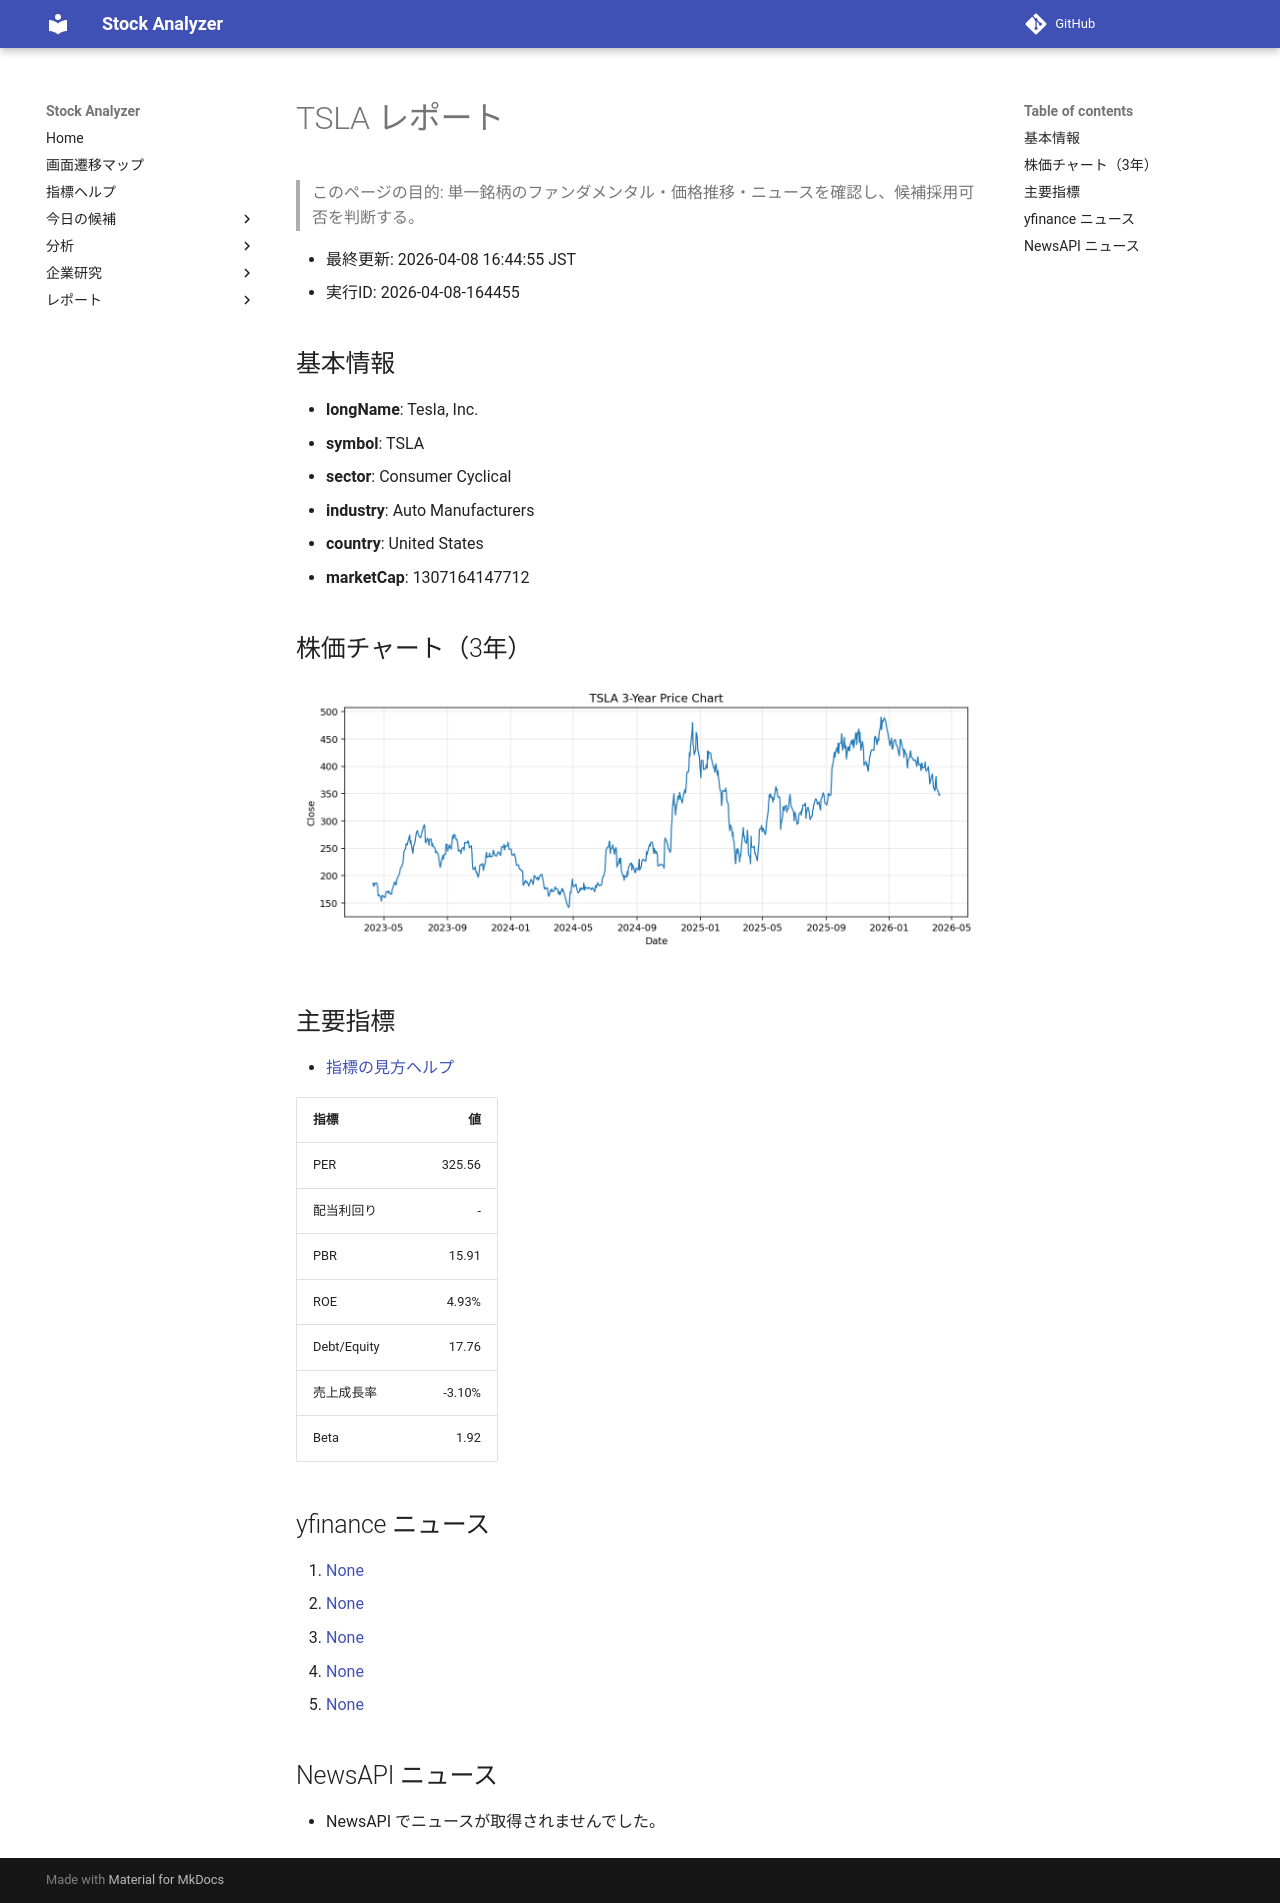

repository: Yumi-note/Making-APP · page: reports/2026-04-08/164455/TSLA/index.html · generator: mkdocs

# TSLA レポート

> このページの目的: 単一銘柄のファンダメンタル・価格推移・ニュースを確認し、候補採用可否を判断する。

- 最終更新: 2026-04-08 16:44:55 JST
- 実行ID: 2026-04-08-164455

## 基本情報

- **longName**: Tesla, Inc.
- **symbol**: TSLA
- **sector**: Consumer Cyclical
- **industry**: Auto Manufacturers
- **country**: United States
- **marketCap**: 1307164147712

## 株価チャート（3年）

![TSLA 3-year price chart](TSLA_3y.png)

## 主要指標

- [指標の見方ヘルプ](../../../../indicators.md)

| 指標 | 値 |
|---|---:|
| PER | 325.56 |
| 配当利回り | - |
| PBR | 15.91 |
| ROE | 4.93% |
| Debt/Equity | 17.76 |
| 売上成長率 | -3.10% |
| Beta | 1.92 |

## yfinance ニュース

1. [None](None)
2. [None](None)
3. [None](None)
4. [None](None)
5. [None](None)

## NewsAPI ニュース

- NewsAPI でニュースが取得されませんでした。
